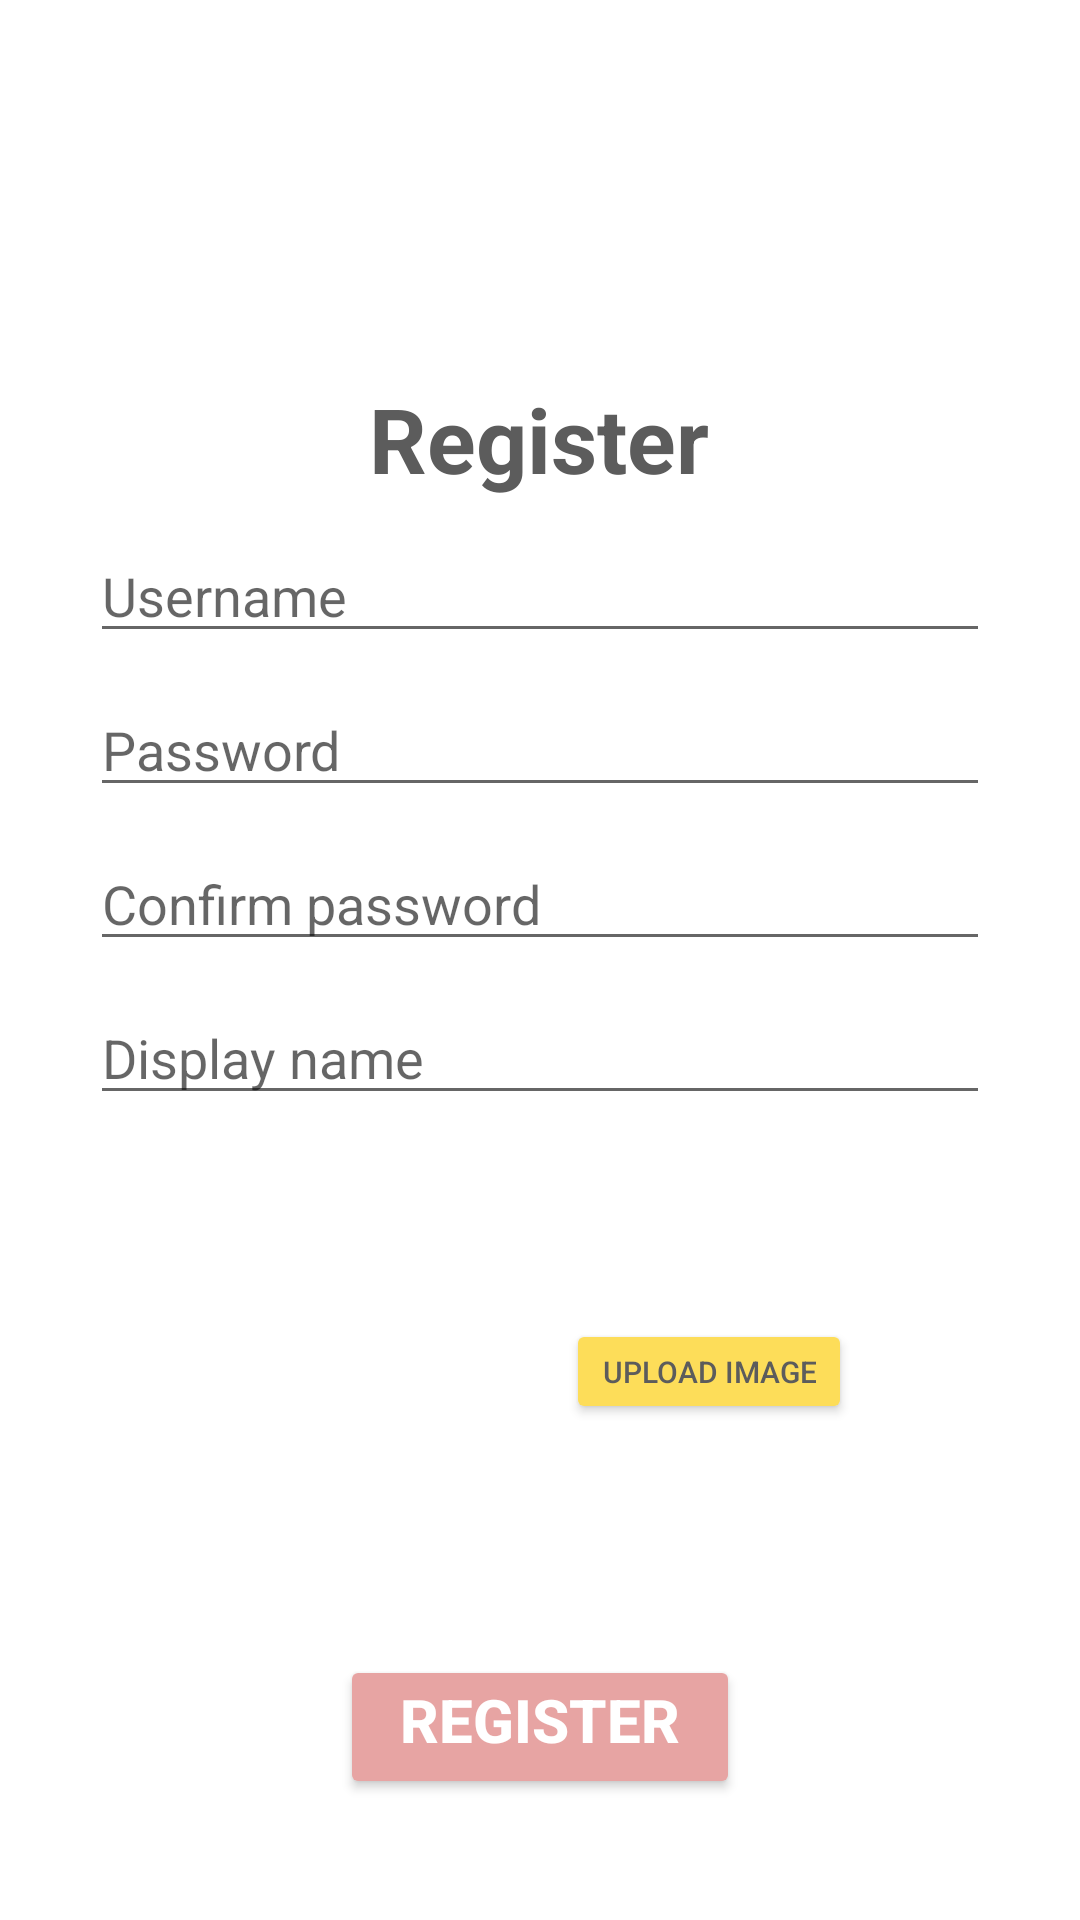

Here is an Android app screen rendered from its layout file. Give the layout XML and the strings, colors and styles it references.
<!-- AndroidManifest.xml: application theme LightTheme.MyApplication -->
<!-- res/layout/activity_register.xml -->
<?xml version="1.0" encoding="utf-8"?>
<LinearLayout xmlns:android="http://schemas.android.com/apk/res/android"
    xmlns:app="http://schemas.android.com/apk/res-auto"
    xmlns:tools="http://schemas.android.com/tools"
    android:layout_width="match_parent"
    android:layout_height="match_parent"
    android:orientation="vertical"
    android:padding="16dp"
    tools:context=".UI.LoginActivity"
    android:background="@color/white">

    <androidx.constraintlayout.widget.ConstraintLayout
        android:layout_width="match_parent"
        android:layout_height="match_parent">

        
        <ImageView
            android:id="@+id/logo2"
            android:layout_width="100dp"
            android:layout_height="100dp"
            android:layout_gravity="center_horizontal"
            android:src="@drawable/logo"
            app:layout_constraintEnd_toEndOf="parent"
            app:layout_constraintStart_toStartOf="parent"
            app:layout_constraintTop_toTopOf="parent" />

        

        <TextView
            android:id="@+id/reg_title"
            android:layout_width="wrap_content"
            android:layout_height="wrap_content"
            android:layout_gravity="center_horizontal"
            android:text="Register"
            android:textColor="@color/my_darkgrey"
            android:textSize="30sp"
            android:textStyle="bold"
            android:layout_marginBottom="10dp"
            android:layout_marginTop="10dp"
            app:layout_constraintEnd_toEndOf="parent"
            app:layout_constraintHorizontal_bias="0.498"
            app:layout_constraintStart_toStartOf="parent"
            app:layout_constraintTop_toBottomOf="@+id/logo2" />


            

        
        <EditText
            android:id="@+id/reg_et_username"
            android:layout_width="300dp"
            android:layout_height="wrap_content"
            android:layout_gravity="center_horizontal"
            android:layout_marginTop="10dp"
            android:layout_marginBottom="10dp"
            android:hint="Username"
            android:inputType="text"
            app:layout_constraintEnd_toEndOf="parent"
            app:layout_constraintStart_toStartOf="parent"
            app:layout_constraintTop_toBottomOf="@id/reg_title" />

        
        <EditText
            android:id="@+id/reg_et_password"
            android:layout_width="300dp"
            android:layout_height="wrap_content"
            android:layout_gravity="center_horizontal"
            android:layout_marginTop="10dp"
            android:layout_marginBottom="10dp"
            android:hint="Password"
            android:inputType="textPassword"
            app:layout_constraintEnd_toEndOf="parent"
            app:layout_constraintStart_toStartOf="parent"
            app:layout_constraintTop_toBottomOf="@id/reg_et_username" />

        <EditText
            android:id="@+id/reg_et_confirmPassword"
            android:layout_width="300dp"
            android:layout_height="wrap_content"
            android:layout_gravity="center_horizontal"
            android:layout_marginTop="10dp"
            android:layout_marginBottom="10dp"
            android:hint="Confirm password"
            android:inputType="textPassword"
            app:layout_constraintEnd_toEndOf="parent"
            app:layout_constraintStart_toStartOf="parent"
            app:layout_constraintTop_toBottomOf="@id/reg_et_password" />

            
        <EditText
            android:id="@+id/reg_et_displayName"
            android:layout_width="300dp"
            android:layout_height="wrap_content"
            android:layout_gravity="center_horizontal"
            android:layout_marginTop="10dp"
            android:layout_marginBottom="10dp"
            android:hint="Display name"
            android:inputType="text"
            app:layout_constraintEnd_toEndOf="parent"
            app:layout_constraintStart_toStartOf="parent"
            app:layout_constraintTop_toBottomOf="@id/reg_et_confirmPassword" />

            <LinearLayout
                android:id="@+id/uploadImg_layout"
                android:layout_width="match_parent"
                android:layout_height="wrap_content"
                android:layout_marginTop="20dp"
                android:orientation="horizontal"
                app:layout_constraintEnd_toEndOf="parent"
                app:layout_constraintStart_toStartOf="parent"
                app:layout_constraintTop_toBottomOf="@id/reg_et_displayName">

                <androidx.constraintlayout.widget.ConstraintLayout
                    android:layout_width="match_parent"
                    android:layout_height="match_parent">

                    

                    

                    <ImageView
                        android:id="@+id/imageView"
                        android:layout_width="130dp"
                        android:layout_height="130dp"
                        android:layout_gravity="center_horizontal"
                        android:layout_marginStart="44dp"
                        android:scaleType="centerCrop"
                        android:src="@drawable/placeholder_image"
                        app:layout_constraintBottom_toBottomOf="parent"
                        app:layout_constraintHorizontal_bias="0.684"
                        app:layout_constraintStart_toStartOf="parent"
                        app:layout_constraintTop_toTopOf="parent"
                        app:layout_constraintVertical_bias="0.0" />

                    <Button
                        android:id="@+id/uploadImage_btn"
                        android:layout_width="wrap_content"
                        android:layout_height="35dp"
                        android:layout_gravity="center_horizontal"
                        android:layout_marginEnd="60dp"
                        android:backgroundTint="@color/my_yellow"
                        android:onClick="uploadImage"
                        android:text="Upload Image"
                        android:textColor="@color/my_darkgrey"
                        android:textSize="10dp"
                        app:layout_constraintBottom_toBottomOf="parent"
                        app:layout_constraintEnd_toEndOf="parent"
                        app:layout_constraintTop_toTopOf="parent"
                        app:layout_constraintVertical_bias="0.505" />

                </androidx.constraintlayout.widget.ConstraintLayout>

            </LinearLayout>


            
        <Button
            android:id="@+id/reg_btn"
            android:layout_width="wrap_content"
            android:layout_height="wrap_content"
            android:layout_gravity="center_horizontal"
            android:layout_marginTop="30dp"
            android:backgroundTint="@color/my_pink"
            android:paddingLeft="20dp"
            android:paddingTop="5dp"
            android:paddingRight="20dp"
            android:paddingBottom="10dp"
            android:text="@string/reg_btn"
            android:textColor="@color/white"
            android:textSize="20sp"
            android:textStyle="bold"
            app:layout_constraintEnd_toEndOf="parent"
            app:layout_constraintStart_toStartOf="parent"
            app:layout_constraintTop_toBottomOf="@id/uploadImg_layout" />

            
        <Button
            android:id="@+id/gotologin_btn"
            android:layout_width="wrap_content"
            android:layout_height="wrap_content"
            android:layout_gravity="center_horizontal"
            android:layout_marginTop="24dp"
            android:backgroundTint="@color/my_pink"
            android:text="@string/already_reg_btn"
            android:textColor="@color/white"
            android:textSize="15dp"
            app:layout_constraintEnd_toEndOf="parent"
            app:layout_constraintHorizontal_bias="0.494"
            app:layout_constraintStart_toStartOf="parent"
            app:layout_constraintTop_toBottomOf="@+id/reg_btn" />

    </androidx.constraintlayout.widget.ConstraintLayout>
</LinearLayout>
<!-- resources referenced by this layout -->
<resources>
  <color name="my_darkgrey">#5C5C5C</color>
  <color name="my_pink">#E7A4A3</color>
  <color name="my_yellow">#FDDD59</color>
  <color name="white">#FFFFFFFF</color>
  <string name="already_reg_btn">Already registered? Log in!</string>
  <string name="reg_btn">Register</string>
  <style name="LightTheme.MyApplication" parent="Theme.MaterialComponents.DayNight.NoActionBar">
          
          <item name="colorPrimary">@color/purple_500</item>
          <item name="colorPrimaryVariant">@color/purple_700</item>
          <item name="colorOnPrimary">@color/white</item>
          
          <item name="colorSecondary">@color/teal_200</item>
          <item name="colorSecondaryVariant">@color/teal_700</item>
          <item name="colorOnSecondary">@color/black</item>
          
          <item name="android:statusBarColor">@color/my_pink</item>
  
          
          <item name="loginRegBackgroundColor">@color/white</item>
          <item name="buttonTextColor">@color/white</item>
          <item name="etColor">@color/black</item>
          <item name="etHintColor">@color/my_darkgrey</item>
          <item name="loginRegTitleColor">@color/my_darkgrey</item>
          <item name="textColor">@color/black</item>
          <item name="backgroundPic">@drawable/bg_light</item>
          <item name="sendButtonColor">@color/my_darkgrey</item>
          <item name="sendButtonTextColor">@color/white</item>
          <item name="contactBGColor">@color/my_tpink</item>
          <item name="contactBGContactListColor">@color/my_tpink</item>
          <item name="deleteButtonColor">@color/white</item>
      </style>
  <color name="purple_500">#FF6200EE</color>
  <color name="purple_700">#FF3700B3</color>
  <color name="teal_200">#FF03DAC5</color>
  <color name="teal_700">#FF018786</color>
  <color name="black">#FF000000</color>
  <color name="my_tpink">#5EE7A4A3</color>
</resources>
